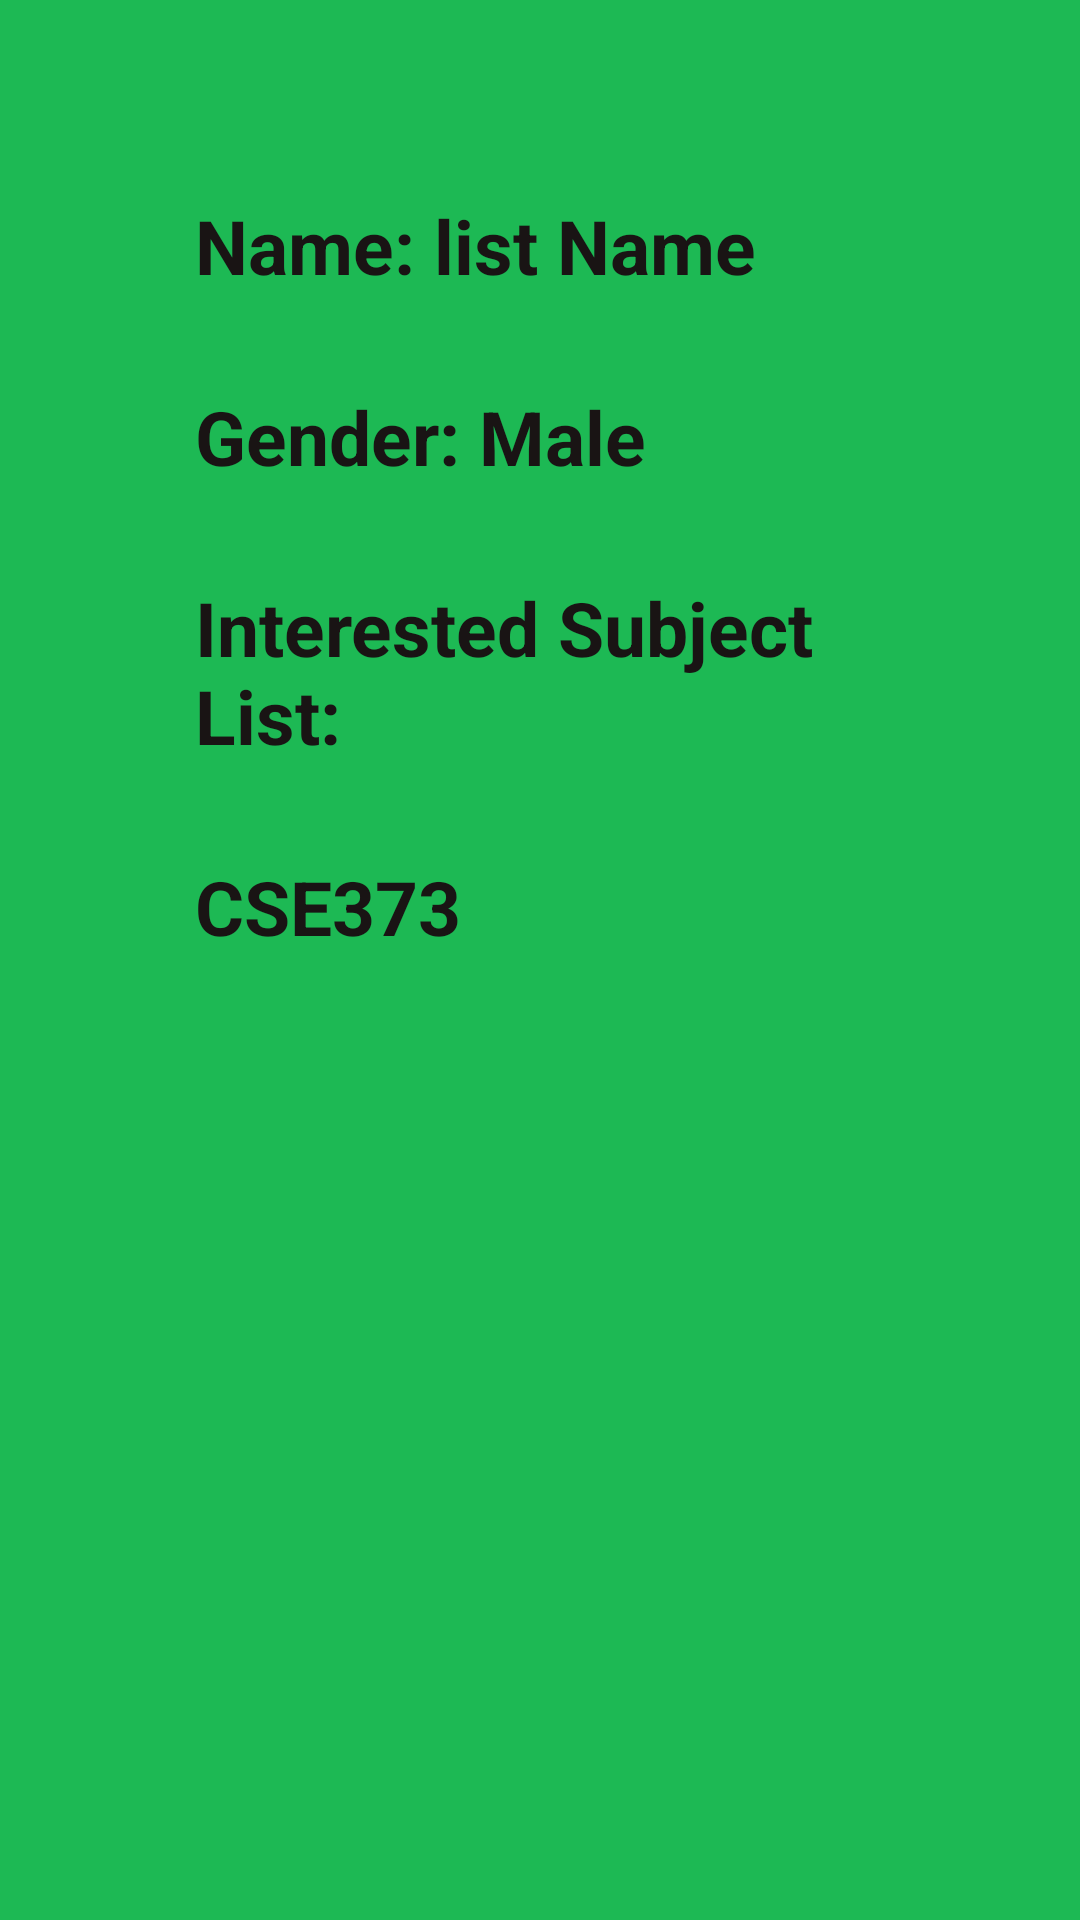

Write the Android layout XML for this screen, with the resource values it uses.
<!-- AndroidManifest.xml: application theme Theme.Rinder -->
<!-- res/layout/activity_profile.xml -->
<?xml version="1.0" encoding="utf-8"?>
<LinearLayout xmlns:android="http://schemas.android.com/apk/res/android"
    xmlns:app="http://schemas.android.com/apk/res-auto"
    xmlns:tools="http://schemas.android.com/tools"
    android:layout_width="match_parent"
    android:layout_height="match_parent"
    android:background="@color/bc"
    tools:context=".amni"
    android:orientation="vertical">

    <LinearLayout
        android:layout_width="match_parent"
        android:layout_height="wrap_content"
        android:orientation="horizontal"
        android:padding="15dp"
        android:layout_marginLeft="50dp"
        android:layout_marginRight="50dp"
        android:layout_marginTop="50dp"
        >
        <TextView
            android:layout_width="wrap_content"
            android:layout_height="wrap_content"
            android:text="Name: "

            android:textColor="@color/black2"
            android:textStyle="bold"
            android:textSize="25sp"/>
        <TextView

            android:layout_width="wrap_content"
            android:layout_height="wrap_content"
            android:text="list Name"

            android:textColor="@color/black2"
            android:id="@+id/pname"
            android:textStyle="bold"
            android:textSize="25sp"/>
    </LinearLayout>

    <LinearLayout
        android:layout_width="match_parent"
        android:layout_height="wrap_content"
        android:orientation="horizontal"
        android:padding="15dp"
        android:layout_marginLeft="50dp"
        android:layout_marginRight="50dp"
        >
        <TextView
            android:layout_width="wrap_content"
            android:layout_height="wrap_content"
            android:text="Gender: "

            android:textColor="@color/black2"
            android:textStyle="bold"
            android:textSize="25sp"/>
        <TextView

            android:layout_width="wrap_content"
            android:layout_height="wrap_content"
            android:text="Male"

            android:textColor="@color/black2"
            android:id="@+id/pgender"
            android:textStyle="bold"
            android:textSize="25sp"/>
    </LinearLayout>

    <LinearLayout
        android:layout_width="match_parent"
        android:layout_height="wrap_content"
        android:orientation="horizontal"
        android:padding="15dp"
        android:layout_marginLeft="50dp"
        android:layout_marginRight="50dp">
        <TextView
            android:layout_width="wrap_content"
            android:layout_height="wrap_content"
            android:text="Interested Subject List: "
            android:textColor="@color/black2"
            android:textStyle="bold"
            android:textSize="25sp"/>
    </LinearLayout>

    <LinearLayout
        android:layout_width="match_parent"
        android:layout_height="wrap_content"
        android:orientation="horizontal"
        android:padding="15dp"
        android:layout_marginLeft="50dp"
        android:layout_marginRight="50dp"
        android:layout_marginBottom="30dp">
        <TextView
            android:id="@+id/psub"
            android:layout_width="wrap_content"
            android:layout_height="wrap_content"
            android:text="CSE373"
            android:textColor="@color/black2"
            android:textStyle="bold"
            android:textSize="25sp"/>
    </LinearLayout>




</LinearLayout>
<!-- resources referenced by this layout -->
<resources>
  <color name="bc">#1DB954</color>
  <color name="black2">#191414</color>
  <style name="Theme.Rinder" parent="Theme.MaterialComponents.DayNight.DarkActionBar">
          
          <item name="colorPrimary">@color/purple_500</item>
          <item name="colorPrimaryVariant">@color/purple_700</item>
          <item name="colorOnPrimary">@color/white</item>
          
          <item name="colorSecondary">@color/teal_200</item>
          <item name="colorSecondaryVariant">@color/teal_700</item>
          <item name="colorOnSecondary">@color/black</item>
          
          <item name="android:statusBarColor" tools:targetApi="l">?attr/colorPrimaryVariant</item>
          
      </style>
  <color name="purple_500">#FF6200EE</color>
  <color name="purple_700">#FF3700B3</color>
  <color name="white">#FFFFFFFF</color>
  <color name="teal_200">#FF03DAC5</color>
  <color name="teal_700">#FF018786</color>
  <color name="black">#FF000000</color>
</resources>
